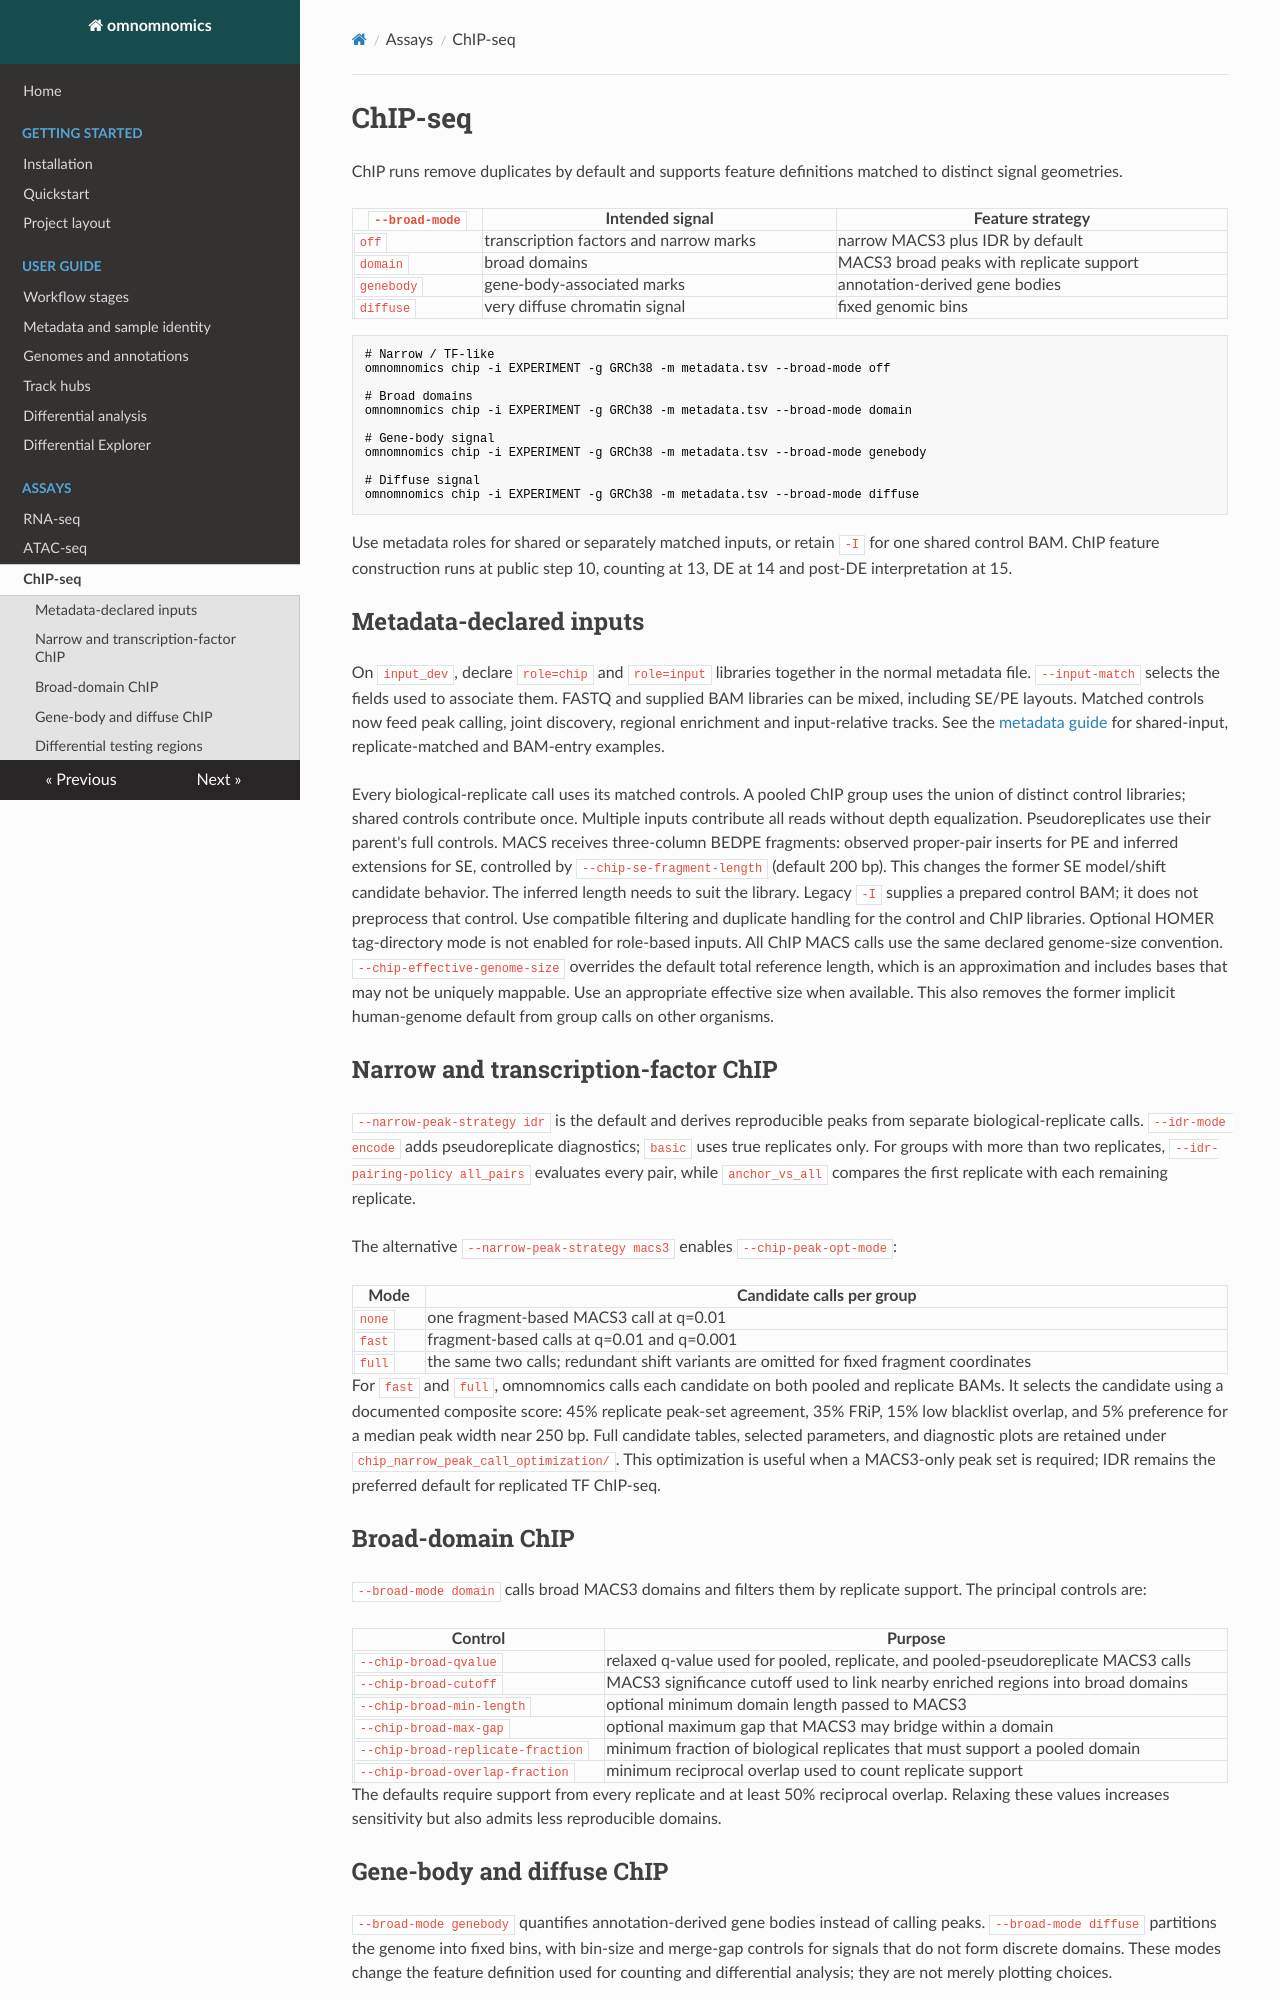

repository: prangelab/omnomnomics · page: assays/chip/index.html · generator: mkdocs

# ChIP-seq

ChIP runs remove duplicates by default and supports feature definitions matched
to distinct signal geometries.

| `--broad-mode` | Intended signal | Feature strategy |
| --- | --- | --- |
| `off` | transcription factors and narrow marks | narrow MACS3 plus IDR by default |
| `domain` | broad domains | MACS3 broad peaks with replicate support |
| `genebody` | gene-body-associated marks | annotation-derived gene bodies |
| `diffuse` | very diffuse chromatin signal | fixed genomic bins |

```bash
# Narrow / TF-like
omnomnomics chip -i EXPERIMENT -g GRCh38 -m metadata.tsv --broad-mode off

# Broad domains
omnomnomics chip -i EXPERIMENT -g GRCh38 -m metadata.tsv --broad-mode domain

# Gene-body signal
omnomnomics chip -i EXPERIMENT -g GRCh38 -m metadata.tsv --broad-mode genebody

# Diffuse signal
omnomnomics chip -i EXPERIMENT -g GRCh38 -m metadata.tsv --broad-mode diffuse
```

Use metadata roles for shared or separately matched inputs, or retain `-I` for
one shared control BAM. ChIP feature construction runs at public step 10,
counting at 13, DE at 14 and post-DE interpretation at 15.

## Metadata-declared inputs

On `input_dev`, declare `role=chip` and `role=input` libraries together in the
normal metadata file. `--input-match` selects the fields used to associate them.
FASTQ and supplied BAM libraries can be mixed, including SE/PE layouts.
Matched controls now feed peak calling, joint discovery, regional enrichment
and input-relative tracks. See the [metadata guide](../guides/metadata.md#chip-input-libraries)
for shared-input, replicate-matched and BAM-entry examples.

Every biological-replicate call uses its matched controls. A pooled ChIP group
uses the union of distinct control libraries; shared controls contribute once.
Multiple inputs contribute all reads without depth equalization. Pseudoreplicates
use their parent's full controls. MACS receives three-column BEDPE fragments:
observed proper-pair inserts for PE and inferred extensions for SE, controlled
by `--chip-se-fragment-length` (default 200 bp). This changes the former SE
model/shift candidate behavior. The inferred length needs to suit the library.
Legacy `-I` supplies a prepared control BAM; it does not preprocess that control.
Use compatible filtering and duplicate handling for the control and ChIP libraries.
Optional HOMER tag-directory mode is not enabled for role-based inputs.
All ChIP MACS calls use the same declared genome-size convention.
`--chip-effective-genome-size` overrides the default total reference length,
which is an approximation and includes bases that may not be uniquely mappable.
Use an appropriate effective size when available. This also removes the former
implicit human-genome default from group calls on other organisms.

## Narrow and transcription-factor ChIP

`--narrow-peak-strategy idr` is the default and derives reproducible peaks from
separate biological-replicate calls. `--idr-mode encode` adds pseudoreplicate
diagnostics; `basic` uses true replicates only. For groups with more than two
replicates, `--idr-pairing-policy all_pairs` evaluates every pair, while
`anchor_vs_all` compares the first replicate with each remaining replicate.

The alternative `--narrow-peak-strategy macs3` enables
`--chip-peak-opt-mode`:

| Mode | Candidate calls per group |
| --- | --- |
| `none` | one fragment-based MACS3 call at q=0.01 |
| `fast` | fragment-based calls at q=0.01 and q=0.001 |
| `full` | the same two calls; redundant shift variants are omitted for fixed fragment coordinates |

For `fast` and `full`, omnomnomics calls each candidate on both pooled and
replicate BAMs. It selects the candidate using a documented composite score:
45% replicate peak-set agreement, 35% FRiP, 15% low blacklist overlap, and 5%
preference for a median peak width near 250 bp. Full candidate tables, selected
parameters, and diagnostic plots are retained under
`chip_narrow_peak_call_optimization/`. This optimization is useful when a
MACS3-only peak set is required; IDR remains the preferred default for
replicated TF ChIP-seq.

## Broad-domain ChIP

`--broad-mode domain` calls broad MACS3 domains and filters them by replicate
support. The principal controls are:

| Control | Purpose |
| --- | --- |
| `--chip-broad-qvalue` | relaxed q-value used for pooled, replicate, and pooled-pseudoreplicate MACS3 calls |
| `--chip-broad-cutoff` | MACS3 significance cutoff used to link nearby enriched regions into broad domains |
| `--chip-broad-min-length` | optional minimum domain length passed to MACS3 |
| `--chip-broad-max-gap` | optional maximum gap that MACS3 may bridge within a domain |
| `--chip-broad-replicate-fraction` | minimum fraction of biological replicates that must support a pooled domain |
| `--chip-broad-overlap-fraction` | minimum reciprocal overlap used to count replicate support |

The defaults require support from every replicate and at least 50% reciprocal
overlap. Relaxing these values increases sensitivity but also admits less
reproducible domains.
